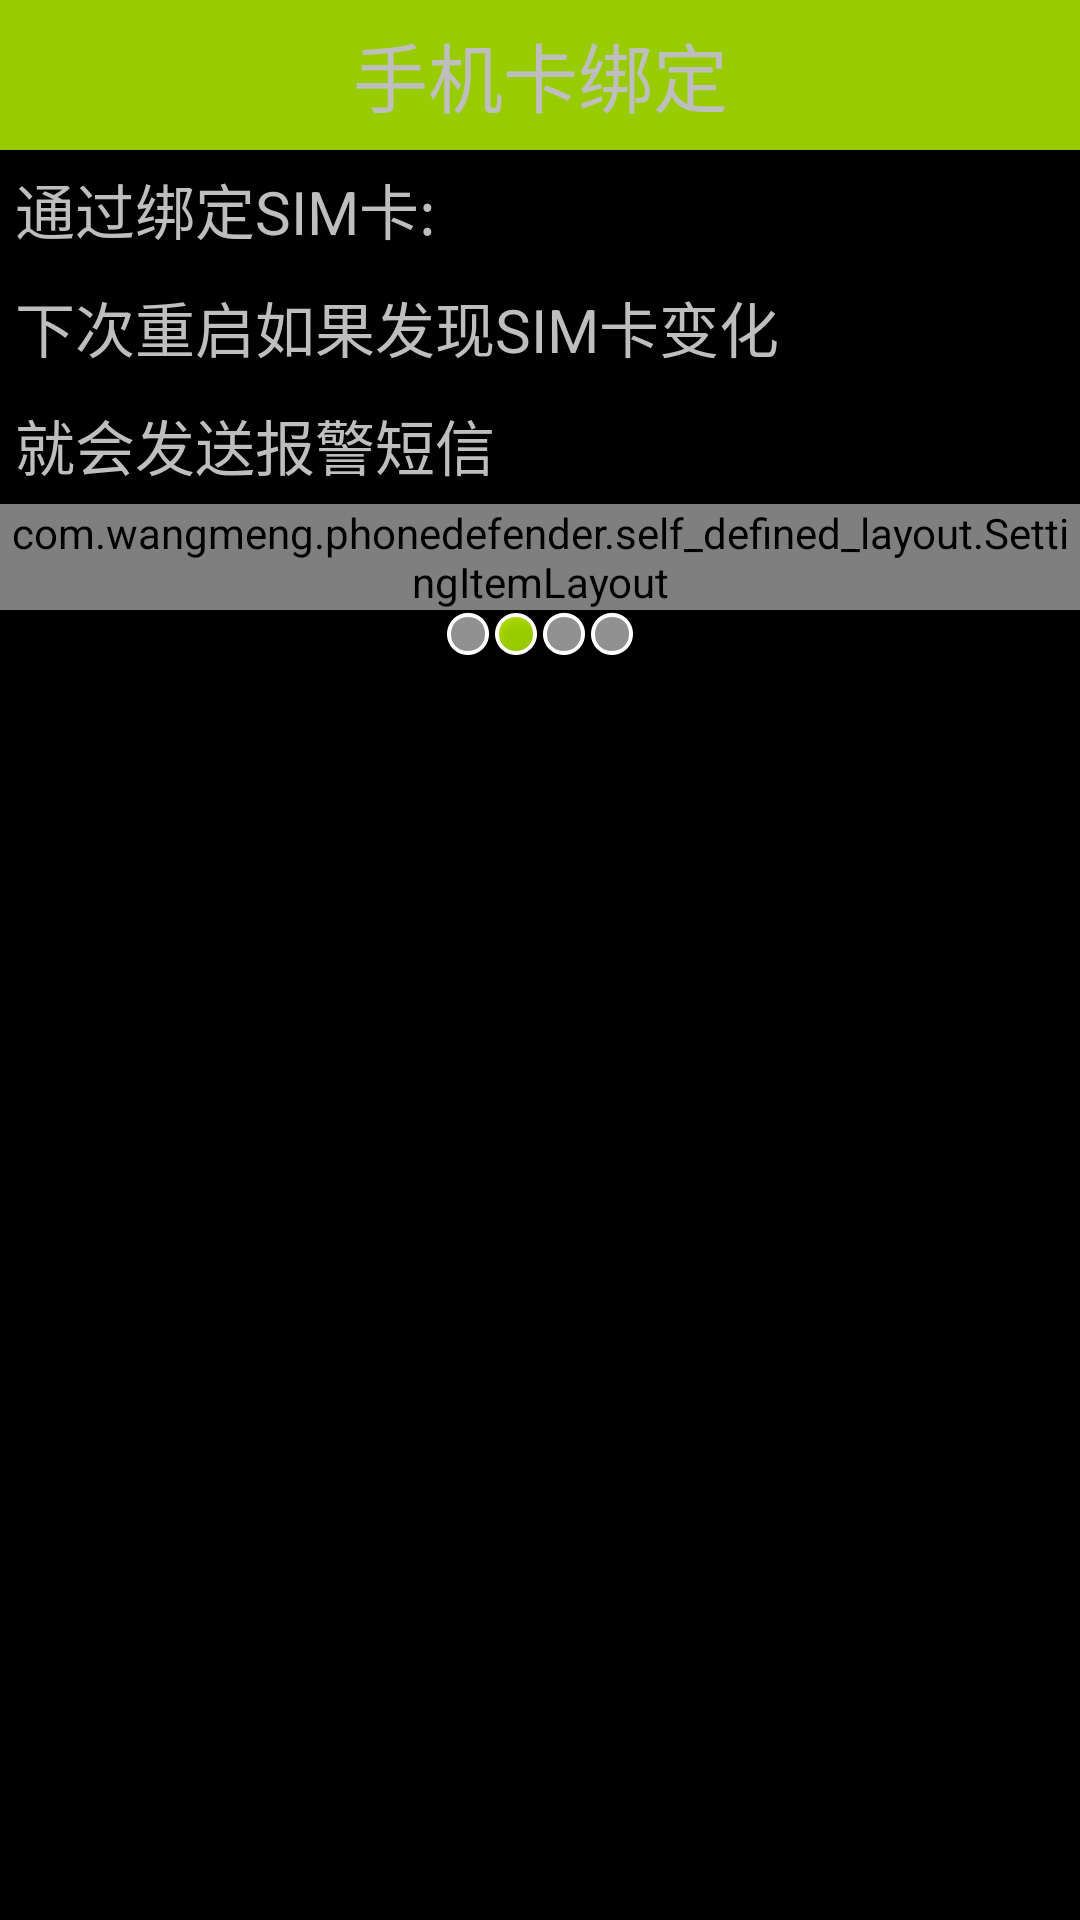

Reconstruct the res/layout file that produces this screen, plus the resources it refers to.
<!-- AndroidManifest.xml: application theme AppTheme -->
<!-- res/layout/layout_setup1.xml -->
<?xml version="1.0" encoding="utf-8"?>
<LinearLayout xmlns:android="http://schemas.android.com/apk/res/android"
    android:layout_width="match_parent"
    android:layout_height="match_parent"
    android:orientation="vertical" xmlns:app="http://schemas.android.com/apk/res/com.wangmeng.phonedefender">

    <TextView
        style="@style/title_style"
        android:text="手机卡绑定" />

    <TextView
        android:layout_width="wrap_content"
        android:layout_height="wrap_content"
        android:layout_margin="5dp"
        android:text="通过绑定SIM卡:"
        android:textSize="20sp" />

    <TextView
        android:layout_width="wrap_content"
        android:layout_height="wrap_content"
        android:layout_margin="5dp"
        android:gravity="center_vertical"
        android:text="下次重启如果发现SIM卡变化"
        android:textSize="20sp" />

    <TextView
        android:layout_width="wrap_content"
        android:layout_height="wrap_content"
        android:layout_margin="5dp"
        android:gravity="center_vertical"
        android:text="就会发送报警短信"
        android:textSize="20sp" />
    <com.wangmeng.phonedefender.self_defined_layout.SettingItemLayout
        android:id="@+id/layout_step1_si_sim"
        android:layout_width="wrap_content"
        android:layout_height="wrap_content"
        app:name="点击绑定SIM卡"
        app:state_on="SIM绑定成功"
        app:state_off="SIM已反解绑" 
        >   
    </com.wangmeng.phonedefender.self_defined_layout.SettingItemLayout>

    <LinearLayout
        android:layout_width="match_parent"
        android:layout_height="wrap_content"
        android:gravity="center"
        android:orientation="horizontal" >

        <ImageView
            android:layout_width="wrap_content"
            android:layout_height="wrap_content"
            android:src="@android:drawable/presence_invisible" />

        <ImageView
            android:layout_width="wrap_content"
            android:layout_height="wrap_content"
            android:src="@android:drawable/presence_online" />

        <ImageView
            android:layout_width="wrap_content"
            android:layout_height="wrap_content"
            android:src="@android:drawable/presence_invisible" />

        <ImageView
            android:layout_width="wrap_content"
            android:layout_height="wrap_content"
            android:src="@android:drawable/presence_invisible" />
    </LinearLayout>

    <RelativeLayout
        android:layout_width="match_parent"
        android:layout_height="match_parent" >

        <ImageView
            android:layout_width="wrap_content"
            android:layout_height="wrap_content"
            android:layout_centerInParent="true"
            android:src="@drawable/setup2" />

        <Button style="@style/prior_button_style" 
            />

        <Button style="@style/next_button_style" />
    </RelativeLayout>

</LinearLayout>
<!-- resources referenced by this layout -->
<resources>
  <style name="next_button_style">
          <item name="android:layout_width">wrap_content</item>
          <item name="android:layout_height">wrap_content</item>
          <item name="android:layout_alignParentBottom">true</item>
          <item name="android:layout_alignParentRight">true</item>
          <item name="android:layout_margin">5dp</item>
          <item name="android:background">@drawable/button</item>
          <item name="android:text">下一步</item>
          <item name="android:onClick">next</item>
      </style>
  <style name="prior_button_style">
          <item name="android:layout_width">wrap_content</item>
          <item name="android:layout_height">wrap_content</item>
          <item name="android:layout_alignParentBottom">true</item>
          <item name="android:layout_alignParentLeft">true</item>
          <item name="android:layout_margin">5dp</item>
          <item name="android:background">@drawable/button</item>
          <item name="android:text">上一步</item>
          <item name="android:onClick">prior</item>
      </style>
  <style name="title_style">
          <item name="android:layout_width">match_parent</item>
          <item name="android:layout_height">50dp</item>
          <item name="android:background">@color/green_light</item>
          <item name="android:textSize">25sp</item>
          <item name="android:gravity">center</item>
      </style>
  <style name="AppTheme" parent="AppBaseTheme">
  
          
          <item name="android:windowNoTitle">true</item>
      </style>
  <!-- drawable button (drawable) -->
  <?xml version="1.0" encoding="utf-8"?>
  <selector xmlns:android="http://schemas.android.com/apk/res/android">
      <item android:state_focused="true" android:drawable="@drawable/btn_green_pressed"></item>
      <item android:state_pressed="true" android:drawable="@drawable/btn_green_pressed" ></item>
      <item android:drawable="@drawable/btn_green_normal"></item>
  </selector>
  <color name="green_light">#ff99cc00</color>
  <style name="AppBaseTheme" parent="android:style/Theme.Black" />
</resources>
